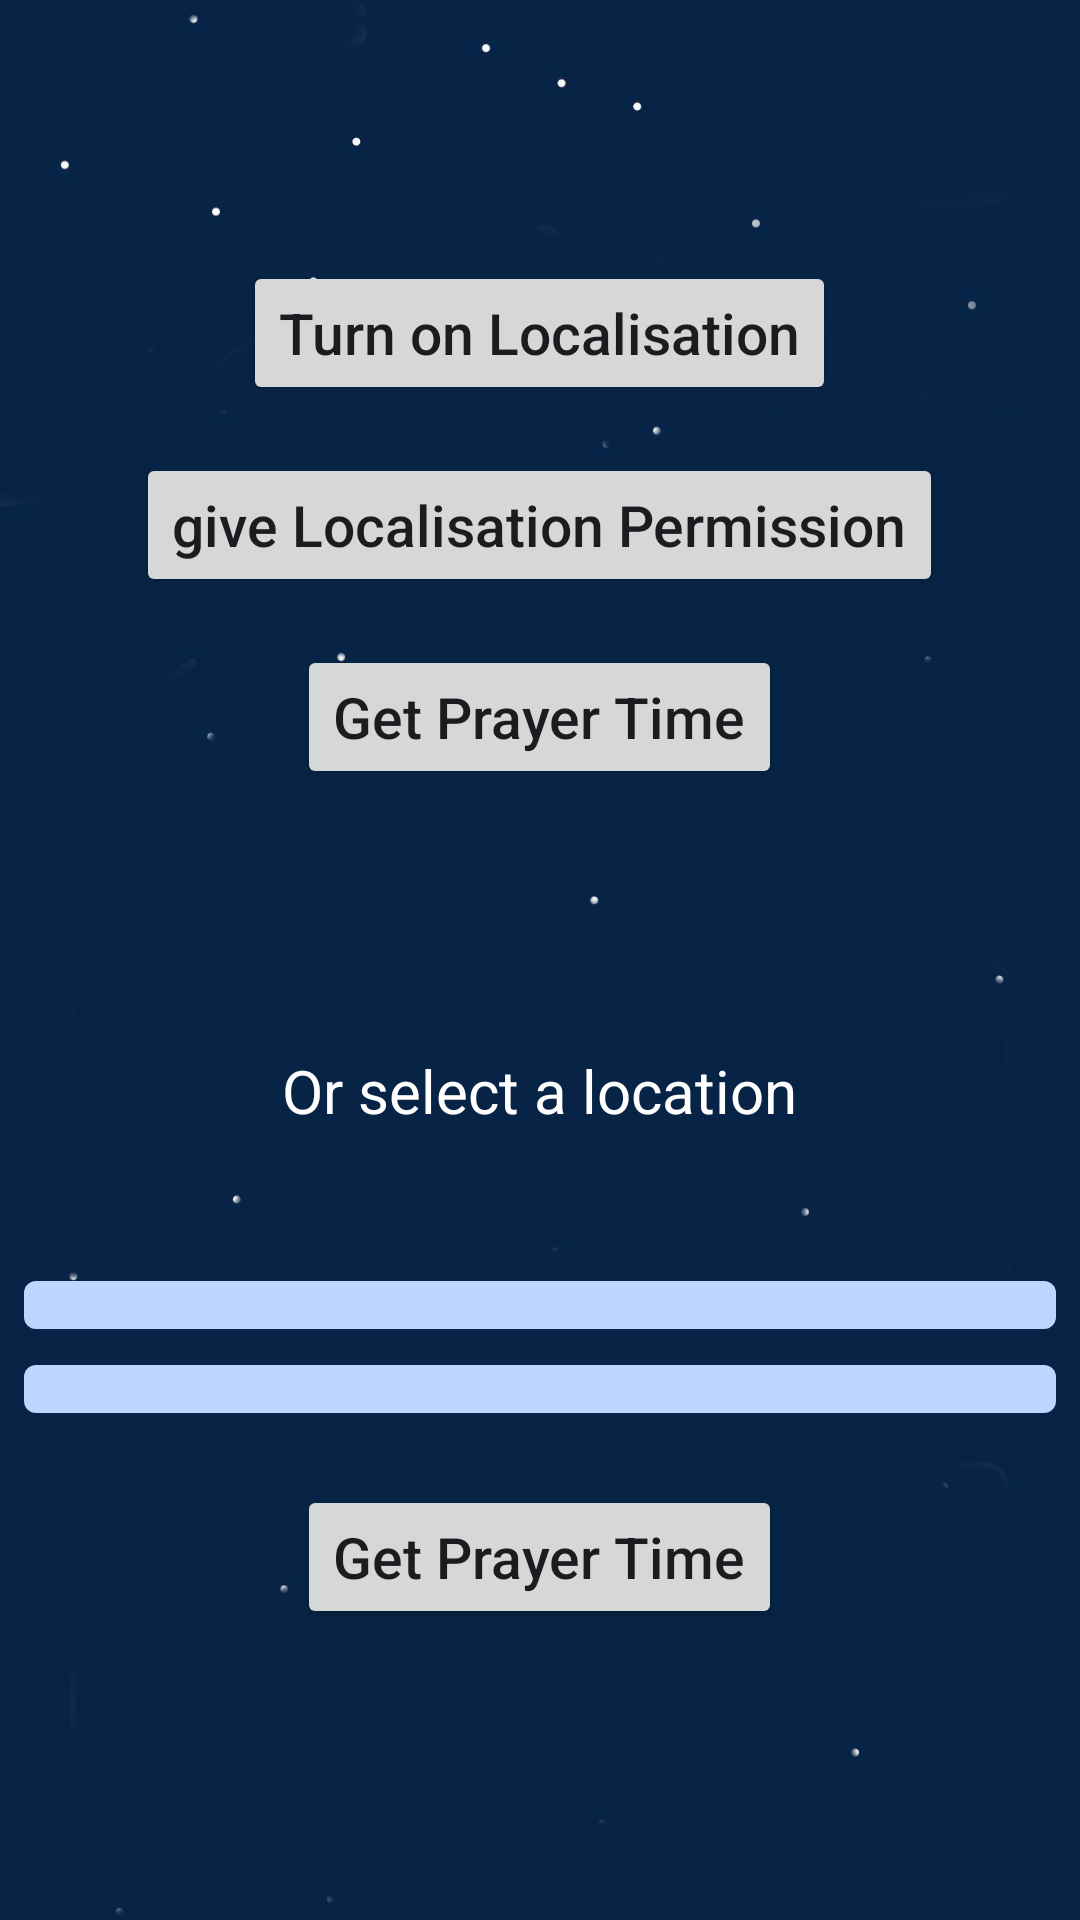

Android layout source for this screen:
<!-- AndroidManifest.xml: activity theme Theme.PrayerTime -->
<!-- res/layout/activity_get_location.xml -->
<?xml version="1.0" encoding="utf-8"?>
<RelativeLayout xmlns:android="http://schemas.android.com/apk/res/android"
    xmlns:tools="http://schemas.android.com/tools"
    android:layout_width="match_parent"
    android:layout_height="match_parent"

    android:orientation="vertical"
    tools:context=".GetLocationActivity">
    <ImageView
        android:layout_width="match_parent"
        android:layout_height="match_parent"
        android:scaleType="centerCrop"
        android:src="@drawable/firstbackground" />
    <LinearLayout
        android:layout_width="match_parent"
        android:layout_height="match_parent"
        android:orientation="vertical">
    <LinearLayout
        android:layout_width="match_parent"
        android:layout_height="350dp"
        android:orientation="vertical"
        android:gravity="center"
        >
    <Button
        android:id="@+id/activateGPS"
        android:layout_width="wrap_content"
        android:layout_height="wrap_content"

        android:text="Turn on Localisation"
        android:textAllCaps="false"
        android:textSize="19dp" />
    <Button
        android:id="@+id/givePermission"
        android:layout_width="wrap_content"
        android:layout_height="wrap_content"
        android:layout_marginTop="16dp"
        android:text="give Localisation Permission"
        android:textAllCaps="false"
        android:textSize="19sp" />



    <Button
        android:id="@+id/GetPrayerTimeGPS"
        android:layout_width="wrap_content"
        android:layout_height="wrap_content"
        android:layout_marginTop="16dp"
        android:text="Get Prayer Time"
        android:textAllCaps="false"
        android:textSize="19sp" />

    </LinearLayout>
    <LinearLayout
        android:layout_width="match_parent"
        android:layout_height="wrap_content"
        android:layout_gravity="center"
        android:gravity="center"

        android:orientation="vertical">
        <TextView
            android:layout_width="wrap_content"
            android:layout_height="wrap_content"
            android:text="Or select a location"
            android:layout_marginBottom="50dp"
            android:textColor="@color/white"
            android:textSize="20dp"/>

        <Spinner
            android:id="@+id/countrySpinner"
            style="@style/SpinnerTheme"
            android:layout_width="match_parent"
            android:layout_height="wrap_content"
            android:layout_marginLeft="8dp"
            android:layout_marginRight="8dp"
            android:overlapAnchor="false"
            android:textAppearance="?android:attr/textAppearanceListItemSmall" />

        <Spinner
            android:id="@+id/citySpinner"
            style="@style/SpinnerTheme"
            android:layout_width="match_parent"
            android:layout_height="wrap_content"
            android:layout_marginTop="12dp"
            android:layout_marginBottom="8dp"
            android:layout_marginLeft="8dp"
            android:layout_marginRight="8dp"
            android:overlapAnchor="false"
            android:textAppearance="?android:attr/textAppearanceListItemSmall" />

        <Button
            android:id="@+id/GetPrayerTime"
            android:layout_width="wrap_content"
            android:layout_height="wrap_content"
            android:layout_marginTop="16dp"
            android:text="Get Prayer Time"
            android:textAllCaps="false"
            android:textSize="19sp" />

    </LinearLayout>
    </LinearLayout>


</RelativeLayout>
<!-- resources referenced by this layout -->
<resources>
  <color name="white">#FFFFFFFF</color>
  <!-- drawable firstbackground: png bitmap (drawable, 71611 bytes) -->
  <style name="SpinnerTheme" parent="android:Widget.DeviceDefault.Spinner">
      <item name="android:background">@drawable/spinner_bg</item>
      <item name="android:padding">8dp</item>
      <item name="android:paddingTop">5dp</item>
      <item name="android:textSize">18sp</item>
      <item name="android:textColor">@android:color/white</item>
      <item name="android:paddingBottom">5dp</item>
      <item name="android:paddingRight">15dp</item>
  </style>
  <style name="Theme.PrayerTime" parent="Base.Theme.PrayerTime" />
  <!-- drawable spinner_bg (drawable) -->
  <?xml version="1.0"
      encoding="utf-8"?>
  
  <selector xmlns:android="http://schemas.android.com/apk/res/android">
      <item>
          <layer-list>
              <item>
                  <shape xmlns:android="http://schemas.android.com/apk/res/android"
                      android:shape="rectangle" android:padding="8dp">
                      <solid android:color="@color/spinnerColor"/>
                      <corners
                          android:radius="4dp" />
                      <padding android:bottom="3dp"
                          android:left="3dp"
                          android:right="5dp"
                          android:top="3dp" />
                  </shape>
              </item>
  
          </layer-list>
      </item>
  </selector>
  <style name="Base.Theme.PrayerTime" parent="Theme.Material3.DayNight.NoActionBar">
          
          
          <item name="colorPrimary">@color/blue</item> 
          <item name="colorPrimaryDark">@color/blue</item> 
          <item name="colorAccent">@color/blue</item> 
      </style>
  <color name="spinnerColor">#BED6FF</color>
  <color name="blue">#006FA1</color>
</resources>
